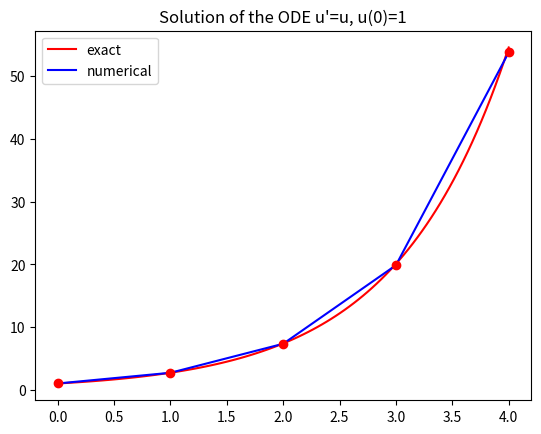

Recreate this plot in Python.
"""Function implementing the RungeKutta4 method for scalar ODEs."""
import numpy as np

def RK4(f, U0, T, n):
    """Solve u'=f(u,t), u(0)=U0, with n steps until t=T."""
    t = np.zeros(n+1)
    u = np.zeros(n+1)  # u[k] is the solution at time t[k]
    u[0] = U0
    t[0] = 0
    dt = T/float(n)
    for k in range(n):
        t[k+1] = t[k] + dt
        K1 = dt*f(u[k],t[k])
        K2 = dt*f(u[k]+0.5*K1,t[k]+0.5*dt)
        K3 = dt*f(u[k]+0.5*K2,t[k]+0.5*dt)
        K4 = dt*f(u[k]+K3, t[k]+dt)
        u[k+1] = u[k] + 1.0/6*(K1+2*K2+2*K3+K4)
        #u[k+1] = u[k] + dt*f(u[k], t[k])
    return u, t

# Simple test problem: u'=u
def f(u, t):
    return u

u, t = RK4(f, U0=1, T=4, n=4)

# Compare numerical solution and exact solution in a plot
import matplotlib.pyplot as plt
from numpy import exp, linspace
t_exact = linspace(0,4,100)
u_exact = exp(t_exact)
plt.plot(t_exact, u_exact, 'r-')
plt.plot(t, u, 'b-')
plt.plot(t, u, 'ro')
plt.legend(['exact', 'numerical']),
plt.title("Solution of the ODE u'=u, u(0)=1")
plt.show()

"""
To test the function, we define an equation which has
a known solution u, where u is a linear function og t. The
function f chosen below is motivated by this, but also chosen
to have some degree of complexity, since simply setting f(u,t) = 0.2
will be less suited for uncovering errors in the code.
For a linear solution, both the RK4 and ForwardEuler method should
reproduce the solution to machine precision. The code below is copied
directly from ForwardEuler_func.py.
"""

def test_RK4_against_linear_solution():
    """Use knowledge of an exact numerical solution for testing."""
    def f(u, t):
        return 0.2 + (u - u_exact(t))**4

    def u_exact(t):
        return 0.2*t + 3

    u, t = RK4(f, U0=u_exact(0), T=3, n=5)
    u_e = u_exact(t)
    error = np.abs(u_e - u).max()
    success = error < 1E-14
    assert success, '|exact - u| = %g != 0' % error

test_RK4_against_linear_solution()

"""
Terminal> python RK4_func.py

"""